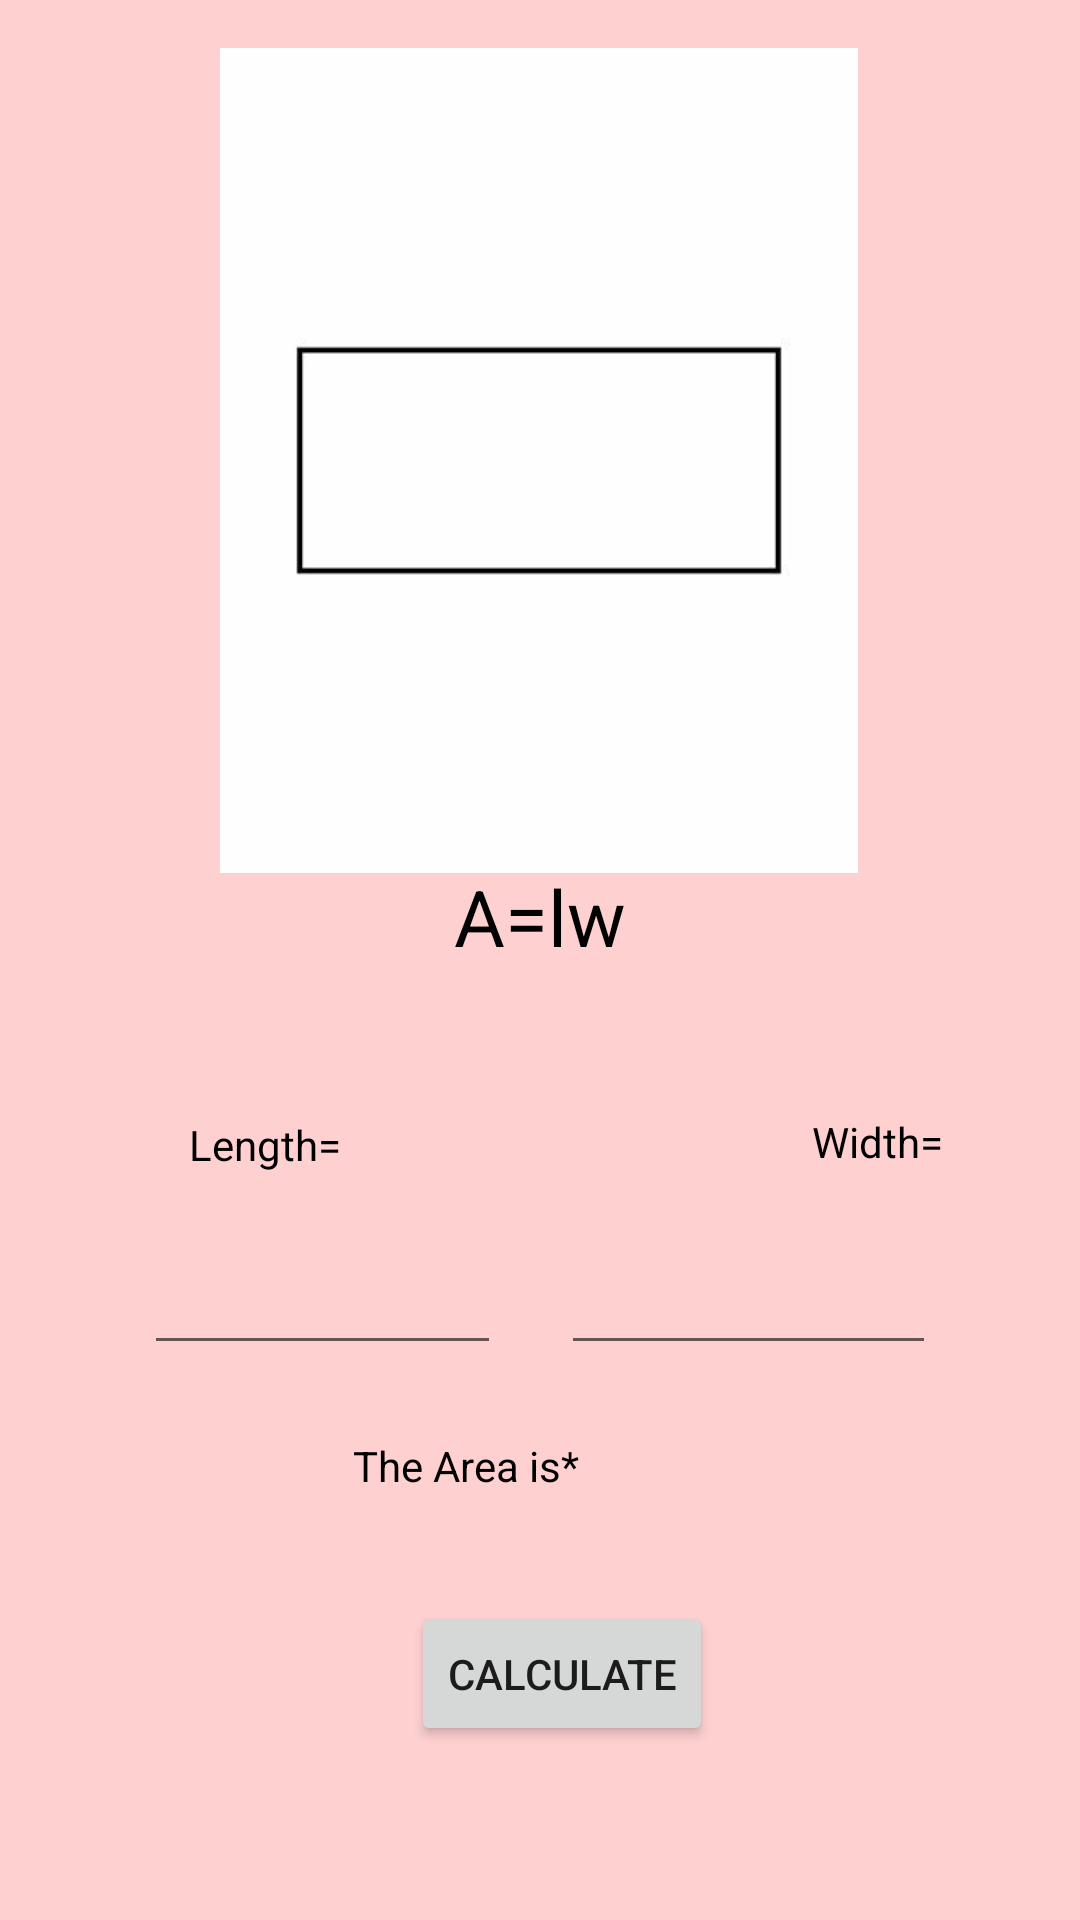

Here is an Android app screen rendered from its layout file. Give the layout XML and the strings, colors and styles it references.
<!-- AndroidManifest.xml: application theme Theme.Tan_PhysicsCalculator_2 -->
<!-- res/layout/activity_rectangle.xml -->
<?xml version="1.0" encoding="utf-8"?>
<androidx.constraintlayout.widget.ConstraintLayout xmlns:android="http://schemas.android.com/apk/res/android"
    xmlns:app="http://schemas.android.com/apk/res-auto"
    xmlns:tools="http://schemas.android.com/tools"
    android:layout_width="match_parent"
    android:layout_height="match_parent"
    android:background="#36FA2525">

    <ImageView
        android:id="@+id/imageView4"
        android:layout_width="262dp"
        android:layout_height="275dp"
        android:layout_marginTop="16dp"
        app:layout_constraintEnd_toEndOf="parent"
        app:layout_constraintHorizontal_bias="0.496"
        app:layout_constraintStart_toStartOf="parent"
        app:layout_constraintTop_toTopOf="parent"
        app:srcCompat="@drawable/rectangle" />

    <TextView
        android:id="@+id/textView8"
        android:layout_width="wrap_content"
        android:layout_height="wrap_content"
        android:layout_marginTop="288dp"
        android:text="A=lw"
        android:textColor="@color/black"
        android:textSize="26dp"
        app:layout_constraintEnd_toEndOf="parent"
        app:layout_constraintStart_toStartOf="parent"
        app:layout_constraintTop_toTopOf="parent" />

    <TextView
        android:id="@+id/textView9"
        android:layout_width="wrap_content"
        android:layout_height="wrap_content"
        android:layout_marginTop="49dp"
        android:layout_marginEnd="95dp"
        android:text="Length="
        android:textColor="@color/black"
        app:layout_constraintEnd_toEndOf="@+id/textView8"
        app:layout_constraintTop_toBottomOf="@+id/textView8" />

    <TextView
        android:id="@+id/textView10"
        android:layout_width="wrap_content"
        android:layout_height="wrap_content"
        android:layout_marginStart="157dp"
        android:layout_marginTop="48dp"
        android:text="Width="
        android:textColor="@color/black"
        app:layout_constraintStart_toEndOf="@+id/textView9"
        app:layout_constraintTop_toBottomOf="@+id/textView8" />

    <EditText
        android:id="@+id/var2"
        android:layout_width="119dp"
        android:layout_height="47dp"
        android:layout_marginStart="48dp"
        android:inputType="number"
        app:layout_constraintBottom_toBottomOf="@+id/var1"
        app:layout_constraintStart_toStartOf="parent"
        app:layout_constraintTop_toBottomOf="@+id/textView8"
        app:layout_constraintVertical_bias="1.0" />

    <EditText
        android:id="@+id/var1"
        android:layout_width="125dp"
        android:layout_height="48dp"
        android:layout_marginTop="116dp"
        android:layout_marginEnd="48dp"
        android:inputType="number"
        app:layout_constraintEnd_toEndOf="parent"
        app:layout_constraintTop_toBottomOf="@+id/imageView4" />

    <TextView
        android:id="@+id/answer"
        android:layout_width="wrap_content"
        android:layout_height="wrap_content"
        android:layout_marginStart="168dp"
        android:layout_marginTop="188dp"
        android:layout_marginEnd="167dp"
        android:text="The Area is*"
        android:textColor="@color/black"
        app:layout_constraintEnd_toEndOf="parent"
        app:layout_constraintHorizontal_bias="1.0"
        app:layout_constraintStart_toStartOf="parent"
        app:layout_constraintTop_toBottomOf="@+id/imageView4" />

    <Button
        android:id="@+id/calc"
        android:layout_width="wrap_content"
        android:layout_height="wrap_content"
        android:layout_marginTop="36dp"
        android:text="Calculate"
        app:layout_constraintEnd_toStartOf="@+id/var1"
        app:layout_constraintHorizontal_bias="0.375"
        app:layout_constraintStart_toEndOf="@+id/var2"
        app:layout_constraintTop_toBottomOf="@+id/answer" />
</androidx.constraintlayout.widget.ConstraintLayout>
<!-- resources referenced by this layout -->
<resources>
  <!-- drawable rectangle: jpeg bitmap (drawable-v24, 8114 bytes) -->
  <style name="Theme.Tan_PhysicsCalculator_2" parent="Theme.MaterialComponents.DayNight.DarkActionBar">
          
          <item name="colorPrimary">@color/purple_500</item>
          <item name="colorPrimaryVariant">@color/purple_700</item>
          <item name="colorOnPrimary">@color/white</item>
          
          <item name="colorSecondary">@color/teal_200</item>
          <item name="colorSecondaryVariant">@color/teal_700</item>
          <item name="colorOnSecondary">@color/black</item>
          
          <item name="android:statusBarColor" tools:targetApi="l">?attr/colorPrimaryVariant</item>
          
      </style>
  <!-- not gathered from this repository: default colours our renderer supplied (Android Studio template values) -->
  <color name="purple_500">#FF6200EE</color>
  <color name="purple_700">#FF3700B3</color>
  <color name="teal_200">#FF03DAC5</color>
  <color name="teal_700">#FF018786</color>
  <color name="black">#FF000000</color>
  <color name="white">#FFFFFFFF</color>
</resources>
